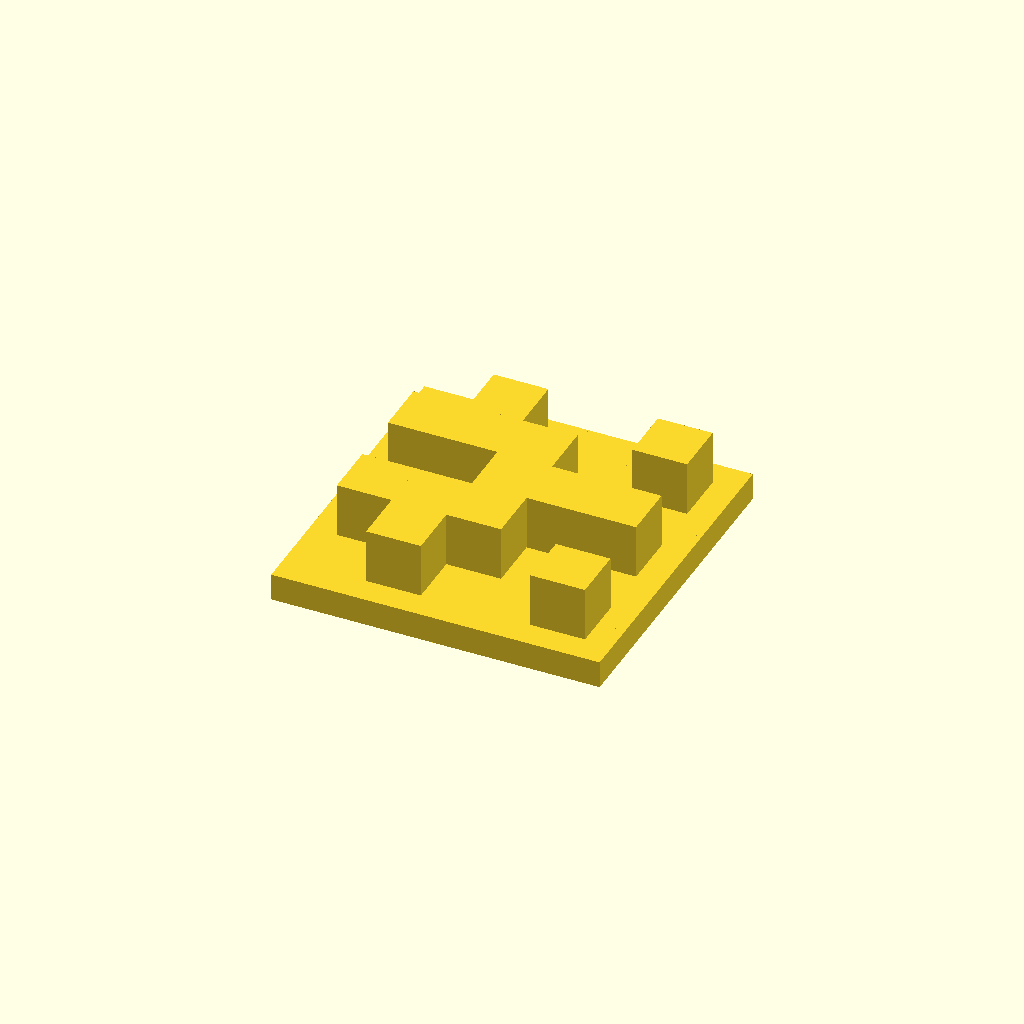
Cell 1 — every parameter at its default value.
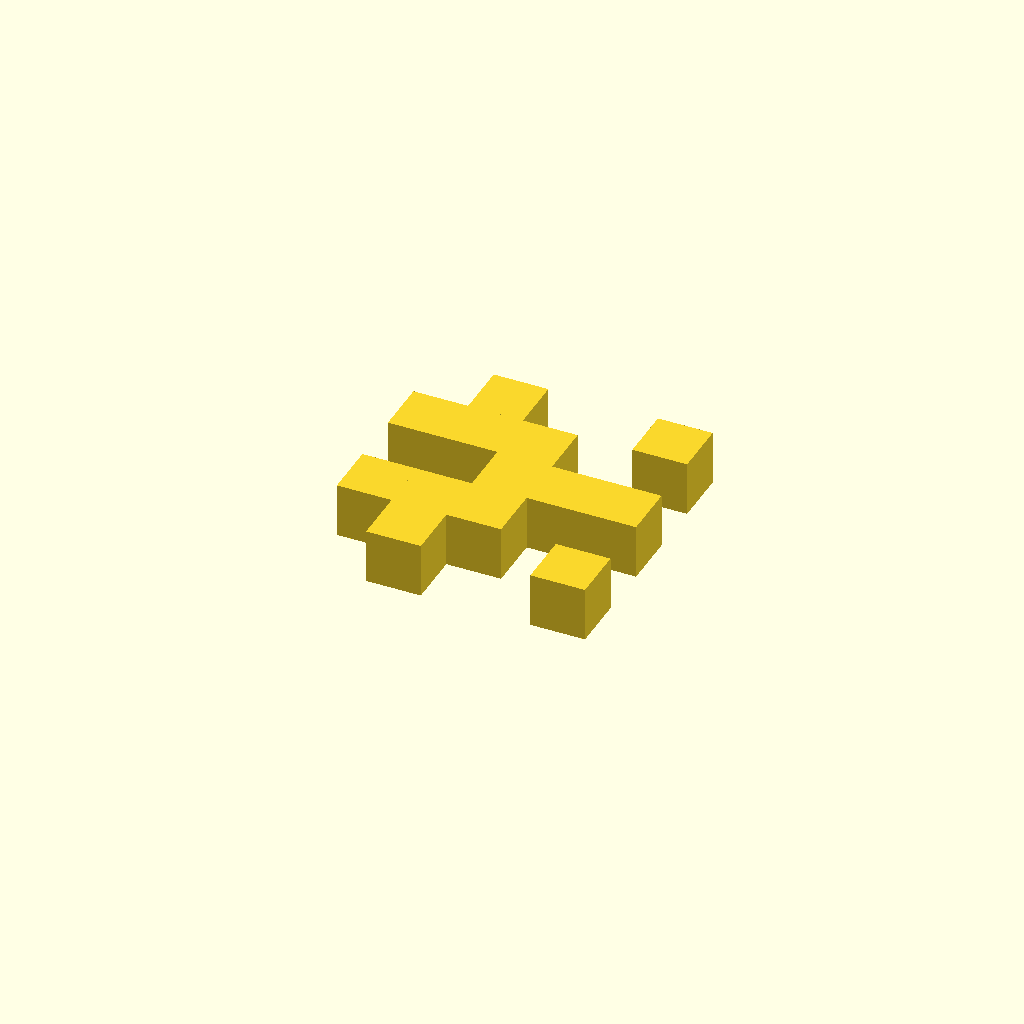
Cell 2 — INCLUDE_BASE set to false, the other parameters unchanged.
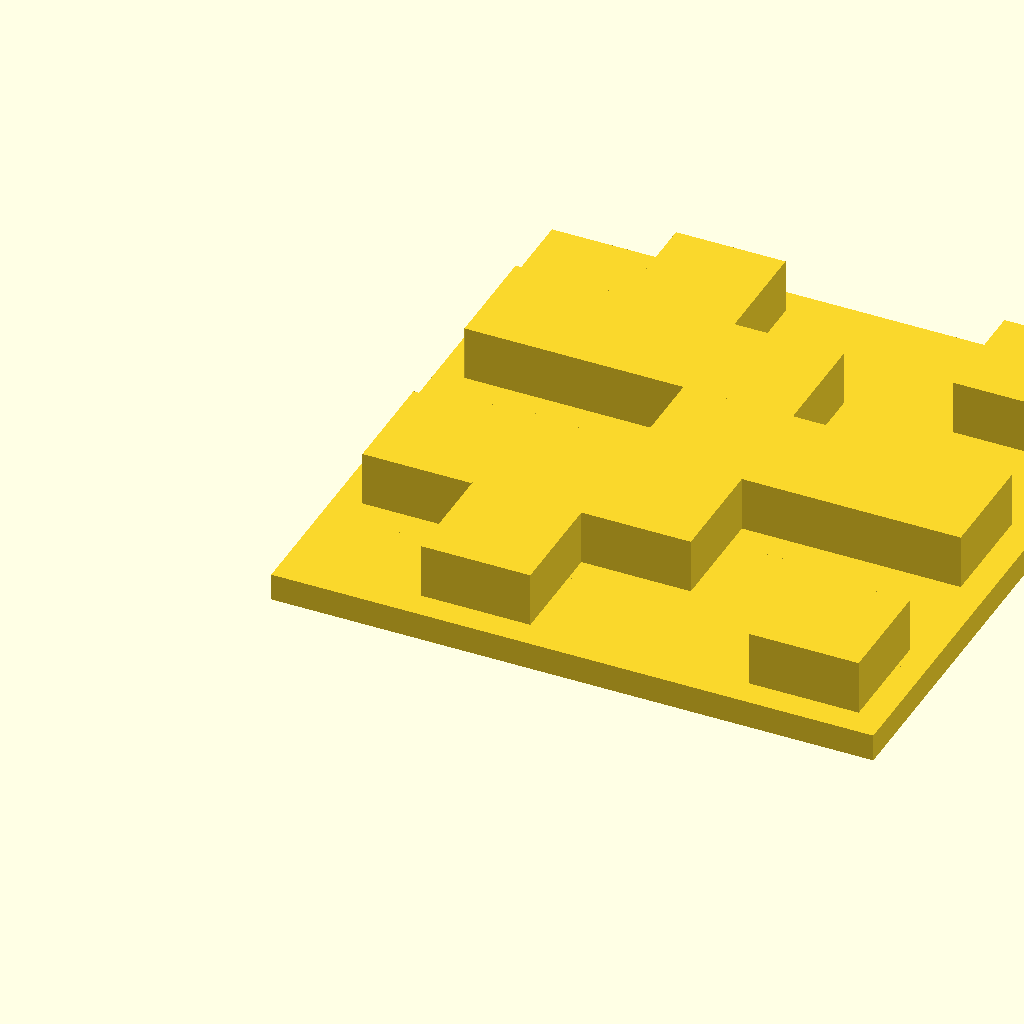
Cell 3: PIXEL_SIZE = 4 (everything else at default).
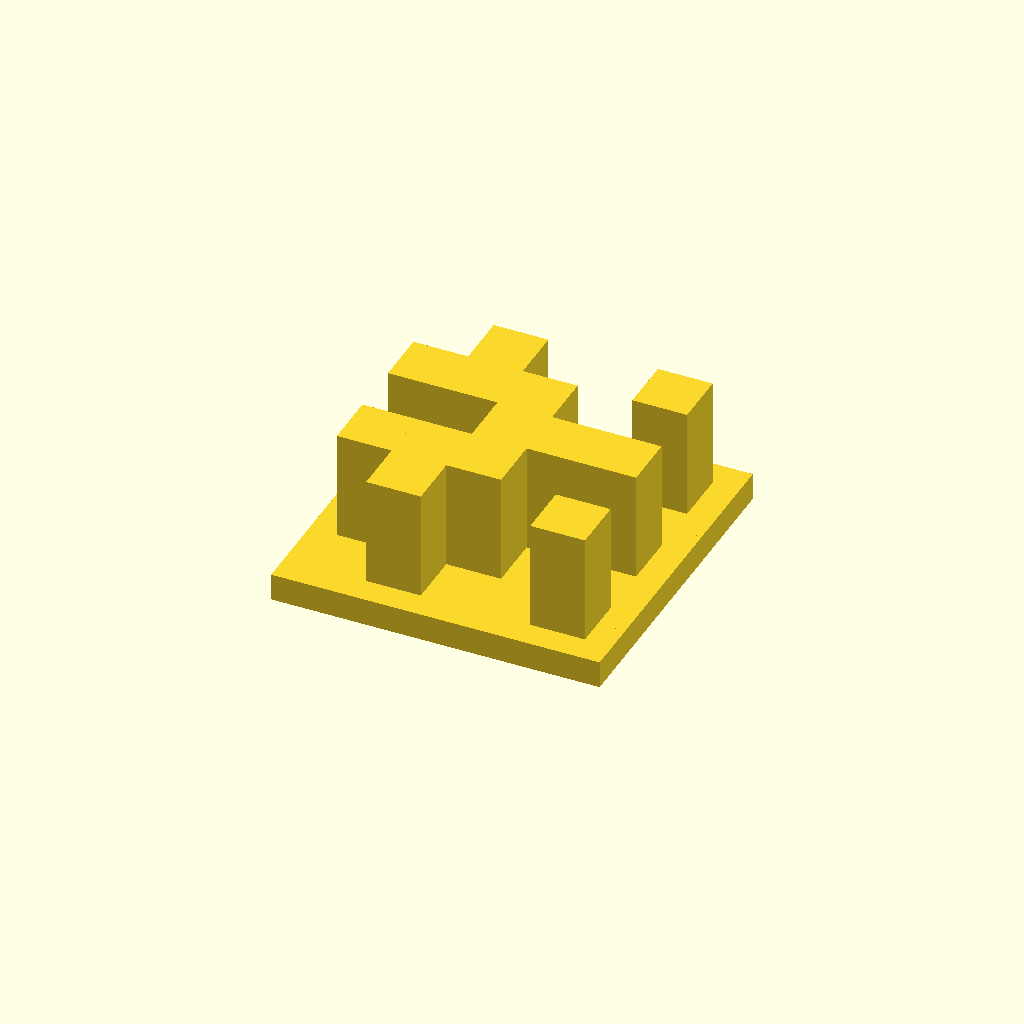
Cell 4 — PIXEL_THICKNESS set to 4, the other parameters unchanged.
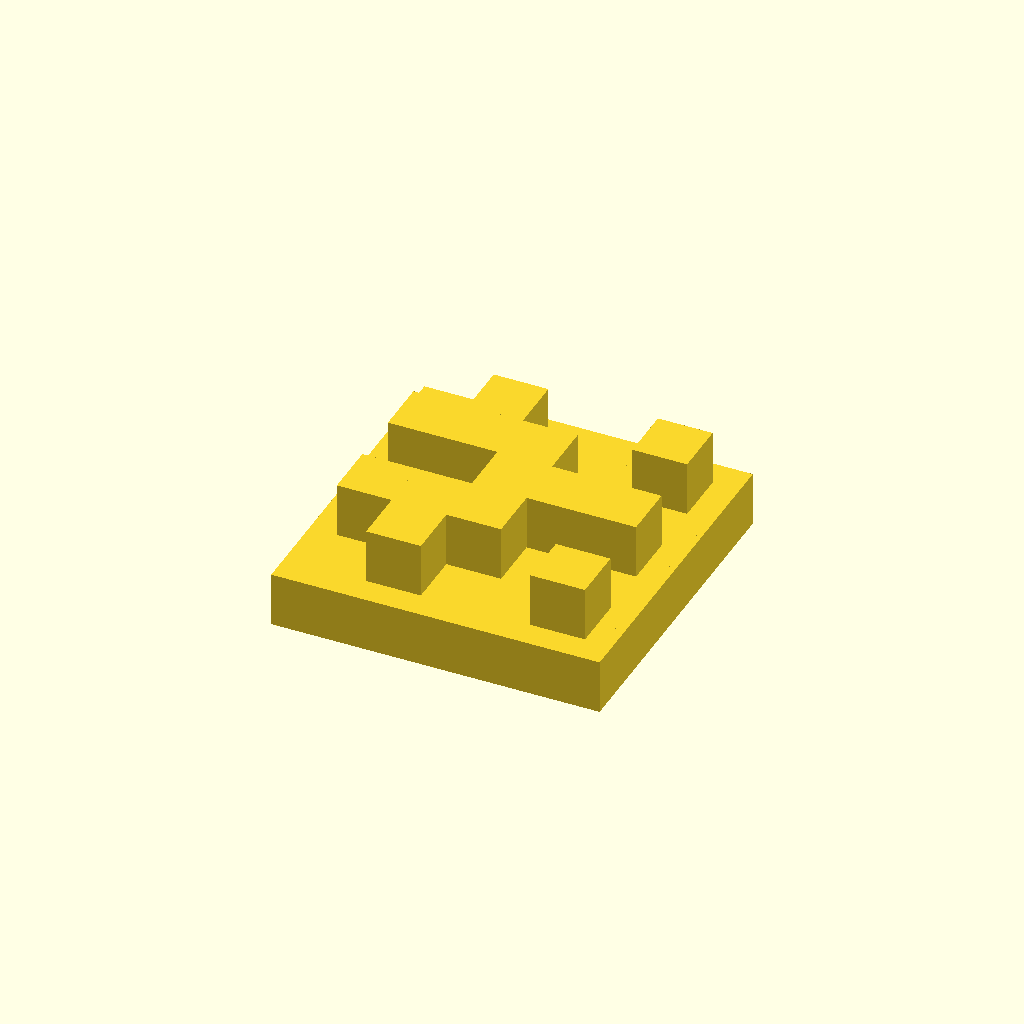
Cell 5 — BASE_THICKNESS set to 2, the other parameters unchanged.
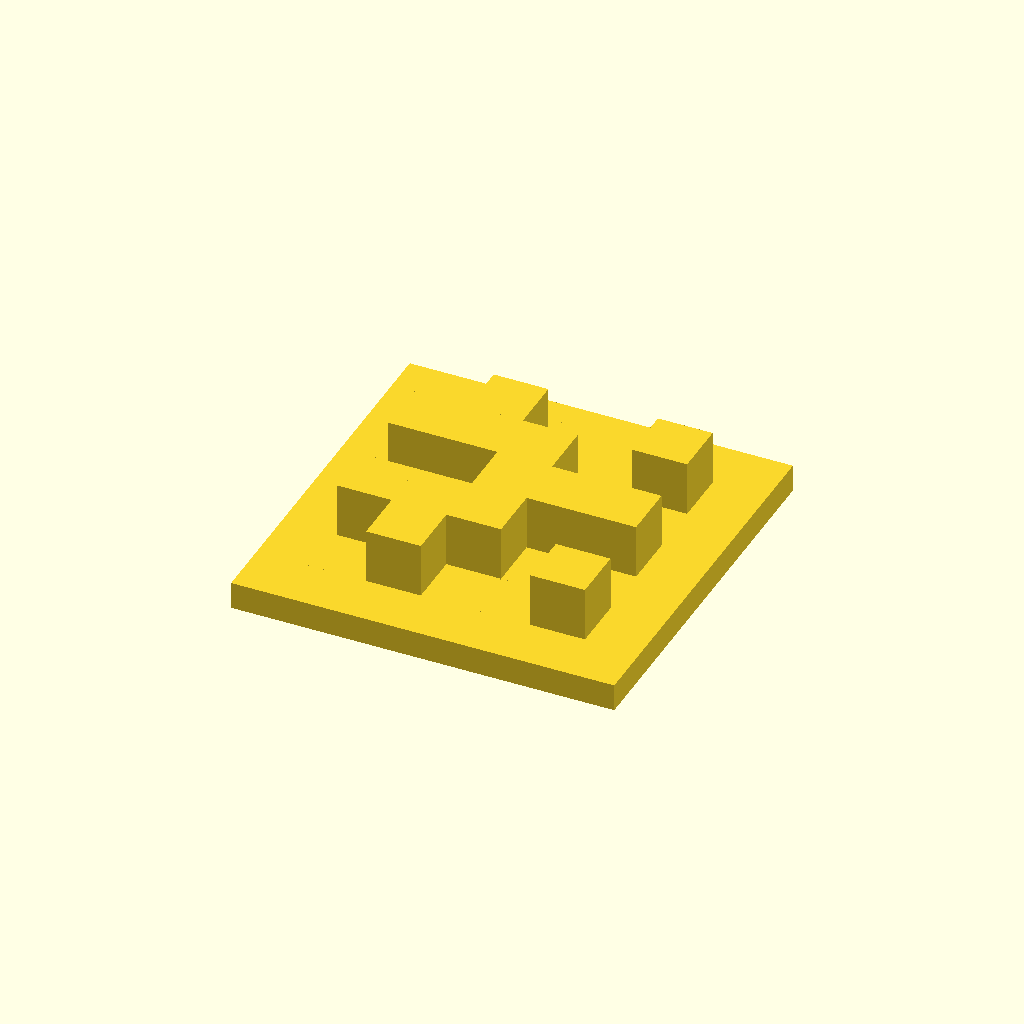
Cell 6: BASE_EXTRA_SIZE = 2 (everything else at default).
All cells are drawn from one camera (rotation 55°, 0°, 25°, orthographic, colour scheme Cornfield), so only the parameter changes between them.
Source of the model, inputs/thingiverse/thing-3659109/files/Github_Avatar_Identicon_3D_Model_Generator.scad:
/*
Github_Avatar_Identicon_3D_Model_Generator.scad by MegaSaturnv
Generate identicons here: http://identicon.net/

To use the module "drawAvatar()" as part of your model, write:

use <Github_Avatar_Identicon_3D_Model_Generator.scad>

at the start of your code. Then drop this file the same directory as your model.
*/

//////////////////////////////////
// Customiser / Parametric code //
//////////////////////////////////

//list/array of strings. String is normally sent as list / array, but customiser requires it to be written like this:
LINE_1 = ".X.X.";
//list/array of strings. String is normally sent as list / array, but customiser requires it to be written like this:
LINE_2 = "XX.XX";
//list/array of strings. String is normally sent as list / array, but customiser requires it to be written like this:
LINE_3 = ".XXX.";
//list/array of strings. String is normally sent as list / array, but customiser requires it to be written like this:
LINE_4 = "..X..";
//list/array of strings. String is normally sent as list / array, but customiser requires it to be written like this:
LINE_5 = "X.X.X";

//Pixel size in mm
PIXEL_SIZE = 2;

//Pixel thickness in mm
PIXEL_THICKNESS = 2;

//Would you like to include a base? true / false
INCLUDE_BASE = true;

//Base thickness in mm
BASE_THICKNESS = 1;

//Base extra size, to create a 'lip' around the github avatar / pixel art
BASE_EXTRA_SIZE = 1;

module drawAvatar(identiconAvatar=" ", pixelSize=1, pixelThickness=1, includeBase=false, baseThickness=1, baseExtraSize=0) {
    for (i = [0 : len(identiconAvatar)-1], j = [0 : len(identiconAvatar[i])-1]) {
        if (!(identiconAvatar[i][j] == " " || identiconAvatar[i][j] == ".")) {
            translate([i*pixelSize, j*pixelSize, 0]) cube([pixelSize, pixelSize, pixelThickness]);
        }
		if (includeBase) {
			translate([i*pixelSize - baseExtraSize, j*pixelSize - baseExtraSize, -baseThickness]) cube([2*baseExtraSize + pixelSize, 2*baseExtraSize + pixelSize, baseThickness]);
		}
    }
}

PIXELS_STRING_LIST = [LINE_1, LINE_2, LINE_3, LINE_4, LINE_5];
drawAvatar(PIXELS_STRING_LIST, PIXEL_SIZE, PIXEL_THICKNESS, INCLUDE_BASE, BASE_THICKNESS, BASE_EXTRA_SIZE);

////////////////////
// Default values //
////////////////////
//drawAvatar(" ", 1, 1, false, 1, 0);

////////////////////
//    Examples    //
////////////////////
//list / array of strings. Any character which isn't a space or . is counted as a pixel
/*
avatar = [
    " X X ",
    "XX XX",
    " XXX ",
    "  X  ",
    "X X X"];
*/
//drawAvatar(avatar, 2, 2, true, 1, 1);
//drawAvatar(avatar, 2, 2, true, 2);
//drawAvatar(avatar, 4, 1);
//drawAvatar(avatar);
Parameter table extracted from the source (name, type, default, range or options):
LINE_1: string, default ".X.X."
LINE_2: string, default "XX.XX"
LINE_3: string, default ".XXX."
LINE_4: string, default "..X.."
LINE_5: string, default "X.X.X"
PIXEL_SIZE: number, default 2
PIXEL_THICKNESS: number, default 2
INCLUDE_BASE: bool, default true
BASE_THICKNESS: number, default 1
BASE_EXTRA_SIZE: number, default 1
